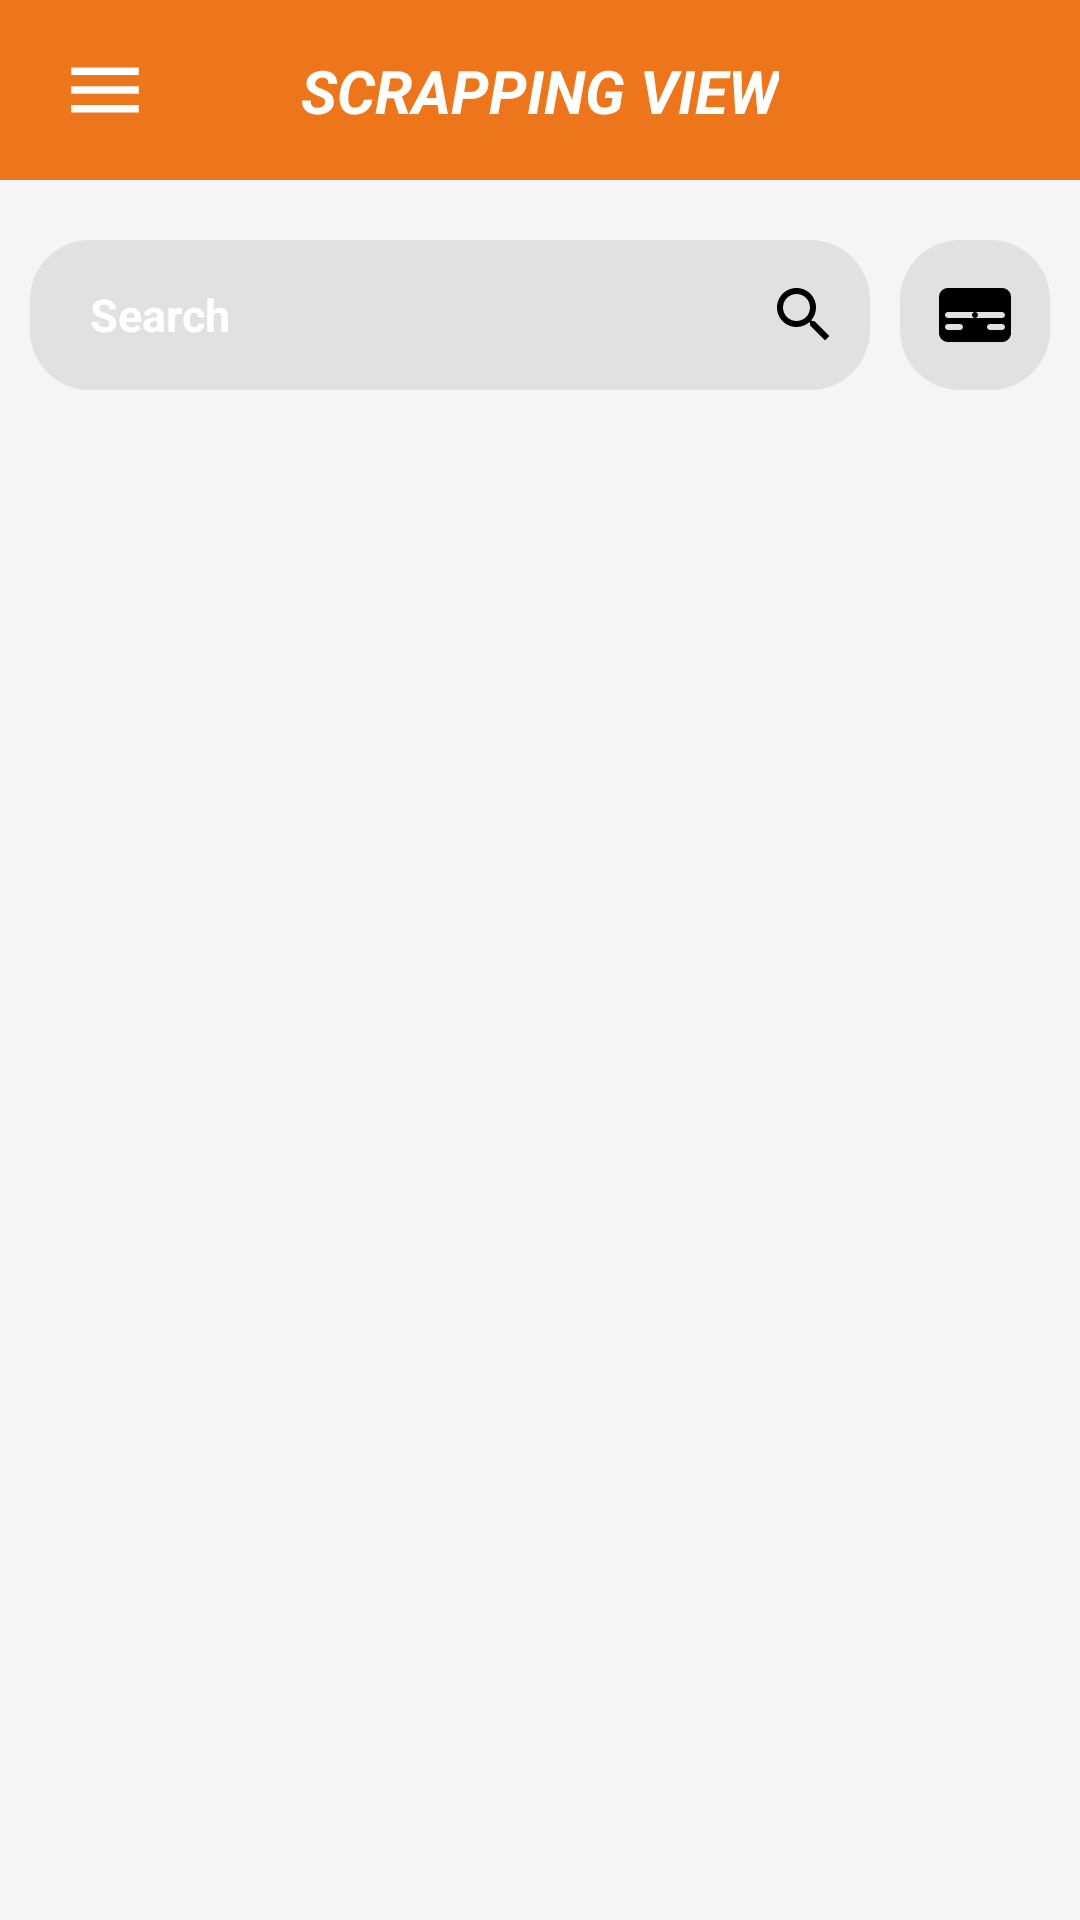

Write the Android layout XML for this screen, with the resource values it uses.
<!-- AndroidManifest.xml: application theme Theme.B3S -->
<!-- res/layout/activity_scrapping.xml -->
<?xml version="1.0" encoding="utf-8"?>
<RelativeLayout xmlns:android="http://schemas.android.com/apk/res/android"
    xmlns:app="http://schemas.android.com/apk/res-auto"
    xmlns:tools="http://schemas.android.com/tools"
    android:layout_width="match_parent"
    android:layout_height="match_parent"
    tools:context=".scrap.ScrappingActivity"
    android:id="@+id/main"
    android:background="@color/gray100">

    <androidx.constraintlayout.widget.ConstraintLayout
        android:id="@+id/action_bar"
        android:layout_marginTop="0dp"
        android:layout_width="match_parent"
        android:layout_height="60dp"
        android:background="@color/orange">

        <ImageButton
            android:id="@+id/hamburger"
            android:layout_width="wrap_content"
            android:layout_height="wrap_content"
            android:src="@drawable/hamburger"
            app:layout_constraintBottom_toBottomOf="parent"
            app:layout_constraintStart_toStartOf="parent"
            app:layout_constraintTop_toTopOf="parent"
            android:layout_marginStart="20dp"
            android:background="@color/orange"
            />

        <TextView
            android:id="@+id/bs"
            android:layout_width="wrap_content"
            android:layout_height="wrap_content"
            android:text="SCRAPPING VIEW"
            android:textColor="@color/white"
            android:textStyle="bold|italic"
            android:textSize="20dp"
            app:layout_constraintBottom_toBottomOf="parent"
            app:layout_constraintEnd_toEndOf="parent"
            app:layout_constraintStart_toStartOf="parent"
            app:layout_constraintTop_toTopOf="parent" />
    </androidx.constraintlayout.widget.ConstraintLayout>

    <EditText
        android:id="@+id/search_bar"
        android:layout_below="@id/action_bar"
        android:background="@drawable/search_input"
        android:layout_width="match_parent"
        android:layout_height="50dp"
        android:layout_marginEnd="70dp"
        android:layout_marginStart="10dp"
        android:layout_marginTop="20dp"
        android:layout_marginBottom="10dp"
        android:elevation="0dp"
        android:hint="Search"
        android:textColorHint="@color/white"
        android:paddingStart="20dp"
        android:padding="10dp"
        android:textStyle="bold"
        android:textSize="15sp"
        android:textColor="@color/black"
        android:drawableRight="@drawable/search_icon"
        android:imeOptions="actionSearch"
        android:inputType="text"
        android:maxEms="1"
        />
    <ImageButton
        android:id="@+id/filter"
        android:layout_below="@id/action_bar"
        android:background="@drawable/search_input"
        android:layout_width="50dp"
        android:layout_height="50dp"
        android:layout_marginEnd="10dp"
        android:elevation="0dp"
        android:layout_alignParentEnd="true"
        android:layout_alignTop="@id/search_bar"
        android:src="@drawable/filter_icon"

        />

    <androidx.recyclerview.widget.RecyclerView
        android:id="@id/search_menu"
        android:layout_below="@id/search_bar"
        android:layout_width="match_parent"
        android:layout_height="wrap_content"
        app:layoutManager="androidx.recyclerview.widget.LinearLayoutManager"
        android:orientation="horizontal"
        tools:listitem="@layout/menu_item"
        android:layout_margin="10dp"
        />

    <androidx.recyclerview.widget.RecyclerView
        android:id="@+id/recycler"
        android:layout_below="@+id/search_menu"
        android:layout_width="match_parent"
        android:layout_height="match_parent"
        tools:listitem="@layout/item"
        android:background="@color/gray100"
        app:layoutManager="androidx.recyclerview.widget.GridLayoutManager"
        app:spanCount="2"
        />


</RelativeLayout>
<!-- res/layout/menu_item.xml (included above) -->
<?xml version="1.0" encoding="utf-8"?>
<androidx.constraintlayout.widget.ConstraintLayout xmlns:android="http://schemas.android.com/apk/res/android"
    xmlns:app="http://schemas.android.com/apk/res-auto"
    android:layout_width="wrap_content"
    android:layout_height="match_parent"
    android:background="@drawable/menu_item_background"
    android:padding="10dp"
    android:layout_margin="5dp"
    android:id="@+id/constraint_menu_item">

    <TextView
        android:id="@+id/value"
        android:layout_width="wrap_content"
        android:layout_height="wrap_content"
        android:text="Products"
        android:textStyle="bold"
        app:layout_constraintBottom_toBottomOf="parent"
        app:layout_constraintEnd_toEndOf="parent"
        app:layout_constraintStart_toStartOf="parent"
        app:layout_constraintTop_toTopOf="parent" />

</androidx.constraintlayout.widget.ConstraintLayout>
<!-- res/layout/item.xml (included above) -->
<?xml version="1.0" encoding="utf-8"?>
<RelativeLayout xmlns:android="http://schemas.android.com/apk/res/android"
    android:layout_width="wrap_content"
    android:layout_height="wrap_content"
    xmlns:app="http://schemas.android.com/apk/res-auto"
    android:layout_margin="10dp"
    android:padding="5dp"
    android:background="@drawable/unique_item"
    android:elevation="4dp"
    android:id="@+id/layout_over"
    >
    
    <androidx.cardview.widget.CardView
        android:id="@+id/border"
        android:layout_width="wrap_content"
        android:layout_height="100dp"
        android:layout_alignParentTop="true"
        android:layout_centerHorizontal="true"
        app:cardCornerRadius="5dp"
        app:cardElevation="0dp">
        <ImageView
            android:id="@+id/overview_image"
            android:layout_width="wrap_content"
            android:layout_height="wrap_content"
            android:scaleType="centerCrop"
            android:src="@drawable/thumbnail"
            android:alpha="1"/>
    </androidx.cardview.widget.CardView>



    <TextView
        android:id="@+id/title"
        android:layout_below="@+id/border"
        android:text="No product"
        android:textSize="15sp"
        android:textStyle="bold"
        android:textColor="@color/black"
        android:layout_width="wrap_content"
        android:layout_height="wrap_content"/>


    <TextView
        android:id="@+id/price"
        android:text="0 $"
        android:layout_below="@+id/title"
        android:textSize="20sp"
        android:textStyle="bold"
        android:textColor="@color/orange"
        android:layout_width="wrap_content"
        android:layout_height="wrap_content"/>
    <TextView
        android:id="@+id/brand"
        android:layout_below="@+id/price"
        android:layout_alignParentEnd="true"
        android:text="no Brand"
        android:layout_marginEnd="10dp"
        android:layout_marginTop="5dp"
        android:textSize="13sp"
        android:textStyle="bold"
        android:textColor="@color/gray2"
        android:layout_width="wrap_content"
        android:layout_height="wrap_content"/>

</RelativeLayout>
<!-- resources referenced by this layout -->
<resources>
  <color name="black">#FF000000</color>
  <color name="gray100">#F5F5F5</color>
  <color name="gray2">#979797</color>
  <color name="orange">#ED761C</color>
  <color name="white">#FFFFFFFF</color>
  <!-- drawable filter_icon (drawable) -->
  <vector xmlns:android="http://schemas.android.com/apk/res/android"
      android:width="24dp"
      android:height="24dp"
      android:viewportWidth="24.0"
      android:viewportHeight="24.0">
  
      <path
          android:fillColor="#000"
          android:pathData="M21,3H3C1.34,3,0,4.34,0,6v12c0,1.66,1.34,3,3,3h18c1.66,0,3-1.34,3-3V6C24,4.34,22.66,3,21,3zM7,17H3c-0.55,0-1-0.45-1-1s0.45-1,1-1h4c0.55,0,1,0.45,1,1S7.55,17,7,17zM12,13H3c-0.55,0-1-0.45-1-1s0.45-1,1-1h9c0.55,0,1,0.45,1,1S12.55,13,12,13zM21,17h-4c-0.55,0-1-0.45-1-1s0.45-1,1-1h4c0.55,0,1,0.45,1,1S21.55,17,21,17zM21,13h-9c-0.55,0-1-0.45-1-1s0.45-1,1-1h9c0.55,0,1,0.45,1,1S21.55,13,21,13z"/>
  </vector>
  <!-- drawable hamburger (drawable) -->
  <vector xmlns:android="http://schemas.android.com/apk/res/android"
      android:width="30dp"
      android:height="30dp"
      android:viewportWidth="24.0"
      android:viewportHeight="24.0">
  
      <path
          android:fillColor="@color/white"
          android:pathData="M3,18h18v-2H3v2zM3,13h18v-2H3v2zM3,6v2h18V6H3z"/>
  
  </vector>
  <!-- drawable menu_item_background (drawable) -->
  <?xml version="1.0" encoding="utf-8"?>
  <selector xmlns:android="http://schemas.android.com/apk/res/android">
  
      <item>
          <shape android:shape="rectangle">
  
              <solid android:color="@color/grayinput"/>
              <corners android:radius="10dp"/>
          </shape>
      </item>
  </selector>
  <!-- drawable search_icon (drawable) -->
  <vector xmlns:android="http://schemas.android.com/apk/res/android"
      android:width="24dp"
      android:height="24dp"
      android:viewportWidth="24.0"
      android:viewportHeight="24.0">
  
      <path
          android:fillColor="#000000"
          android:pathData="M15.5,14h-0.79l-0.28-0.27C15.41,12.59,16,11.11,16,9.5C16,5.91,13.09,3,9.5,3S3,5.91,3,9.5S5.91,16,9.5,16c1.61,0,3.09-0.59,4.23-1.57l0.27,0.28v0.79l5,4.99L20.49,19l-4.99-5ZM9.5,14C7.01,14,5,11.99,5,9.5S7.01,5,9.5,5S14,7.01,14,9.5S11.99,14,9.5,14Z"/>
  </vector>
  <!-- drawable search_input (drawable) -->
  <?xml version="1.0" encoding="utf-8"?>
  <selector xmlns:android="http://schemas.android.com/apk/res/android">
  
      <item>
          <shape android:shape="rectangle">
  
              <solid android:color="@color/grayinput"/>
              <corners android:radius="20dp"/>
          </shape>
      </item>
  </selector>
  <!-- drawable unique_item (drawable) -->
  <?xml version="1.0" encoding="utf-8"?>
  <selector xmlns:android="http://schemas.android.com/apk/res/android">
  
      <item>
          <shape android:shape="rectangle">
  
              <solid android:color="@color/white"/>
              <corners android:radius="2dp"/>
          </shape>
      </item>
  </selector>
  <style name="Theme.B3S" parent="Base.Theme.B3S">
  
      </style>
  <color name="grayinput">#e1e1e1</color>
  <color name="orangedarker">#BA5D18</color>
  <color name="light_orange">#FFC947</color>
  <color name="dark_orange">#E65100</color>
</resources>
